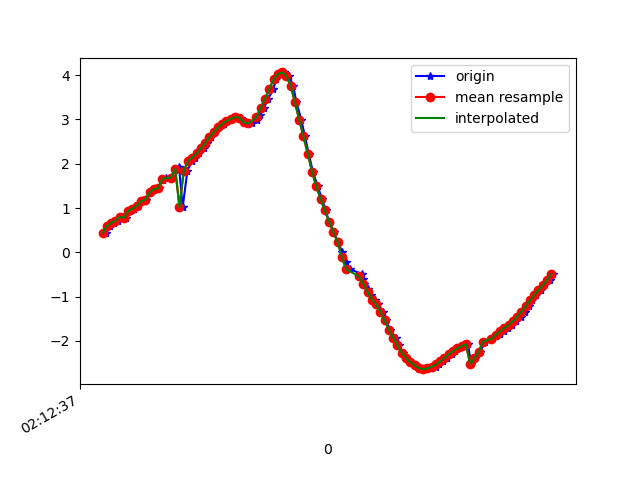

The file beside this chart, header and first rows:
1617847957798, 543601358719564, 0.43433443, -5.956819, 7.769664
1617847957817, 543601377950334, 0.5966, -5.943, 7.77
1617847957832, 543601397181104, 0.6639, -5.815, 7.861
1617847957850, 543601416411874, 0.7189, -5.904, 7.789
1617847957875, 543601435642644, 0.8008, -5.792, 7.864
1617847957888, 543601454873414, 0.786, -5.751, 7.896
1617847957907, 543601474104184, 0.938, -5.689, 7.924
1617847957929, 543601493334954, 0.9882, -5.574, 8
1617847957947, 543601512565724, 1.05, -5.632, 7.951
1617847957965, 543601531796494, 1.155, -5.473, 8.047
1617847957983, 543601551027264, 1.191, -5.335, 8.134
1617847958002, 543601570258034, 1.353, -5.349, 8.1
1617847958021, 543601589488804, 1.428, -5.231, 8.163
1617847958042, 543601608719574, 1.449, -5.19, 8.185
1617847958061, 543601627950344, 1.645, -5.196, 8.145
1617847958078, 543601647181114, 1.689, -5.127, 8.179
1617847958100, 543601666411884, 1.688, -5.163, 8.157
1617847958121, 543601685642654, 1.861, -5.189, 8.102
1617847958138, 543601704873424, 1.921, -5.18, 8.094
1617847958155, 543601724104194, 1.02, -5.267, 8.201
1617847958177, 543601743334964, 1.842, -5.219, 8.087
1617847958199, 543601762565734, 2.067, -5.176, 8.061
1617847958211, 543601781796504, 2.139, -5.159, 8.053
1617847958231, 543601801027274, 2.239, -5.17, 8.019
1617847958253, 543601820258044, 2.351, -5.184, 7.977
1617847958270, 543601839488814, 2.474, -5.187, 7.938
1617847958287, 543601858719584, 2.6, -5.183, 7.9
1617847958306, 543601877950354, 2.716, -5.176, 7.866
1617847958326, 543601897181124, 2.819, -5.154, 7.844
1617847958350, 543601916411894, 2.904, -5.129, 7.829
1617847958363, 543601935642664, 2.967, -5.135, 7.802
1617847958383, 543601954873434, 3.017, -5.207, 7.735
1617847958401, 543601974104204, 3.053, -5.294, 7.661
1617847958429, 543601993334974, 3.042, -5.279, 7.676
1617847958440, 543602012565744, 2.967, -5.195, 7.762
1617847958459, 543602031796514, 2.898, -5.3, 7.717
1617847958478, 543602051027284, 2.91, -5.692, 7.428
1617847958503, 543602070258054, 2.993, -6.116, 7.048
1617847958516, 543602089488824, 3.104, -6.492, 6.653
1617847958535, 543602108719594, 3.265, -6.925, 6.117
1617847958555, 543602127950364, 3.465, -7.444, 5.35
1617847958579, 543602147181134, 3.684, -7.974, 4.345
1617847958592, 543602166411904, 3.905, -8.353, 3.319
1617847958611, 543602185642674, 4.03, -8.591, 2.447
1617847958631, 543602204873444, 4.062, -8.784, 1.544
1617847958652, 543602224104214, 3.985, -8.952, 0.1501
1617847958672, 543602243334984, 3.765, -8.91, -1.575
1617847958687, 543602262565754, 3.39, -8.789, -2.702
1617847958710, 543602281796524, 2.998, -8.844, -2.973
1617847958727, 543602301027294, 2.62, -8.947, -3.021
1617847958745, 543602320258064, 2.228, -9.03, -3.088
1617847958764, 543602339488834, 1.825, -9.076, -3.216
1617847958787, 543602358719604, 1.491, -9.136, -3.218
1617847958807, 543602377950374, 1.206, -9.281, -2.906
1617847958824, 543602397181144, 0.9463, -9.437, -2.468
1617847958840, 543602416411914, 0.6944, -9.542, -2.122
1617847958861, 543602435642684, 0.4579, -9.602, -1.905
1617847958883, 543602454873454, 0.2337, -9.639, -1.751
1617847958901, 543602474104224, 0.004043, -9.669, -1.596
1617847958919, 543602493334994, -0.2115, -9.694, -1.419
1617847958938, 543602512565764, -0.379, -9.717, -1.214
... 49 more rows
